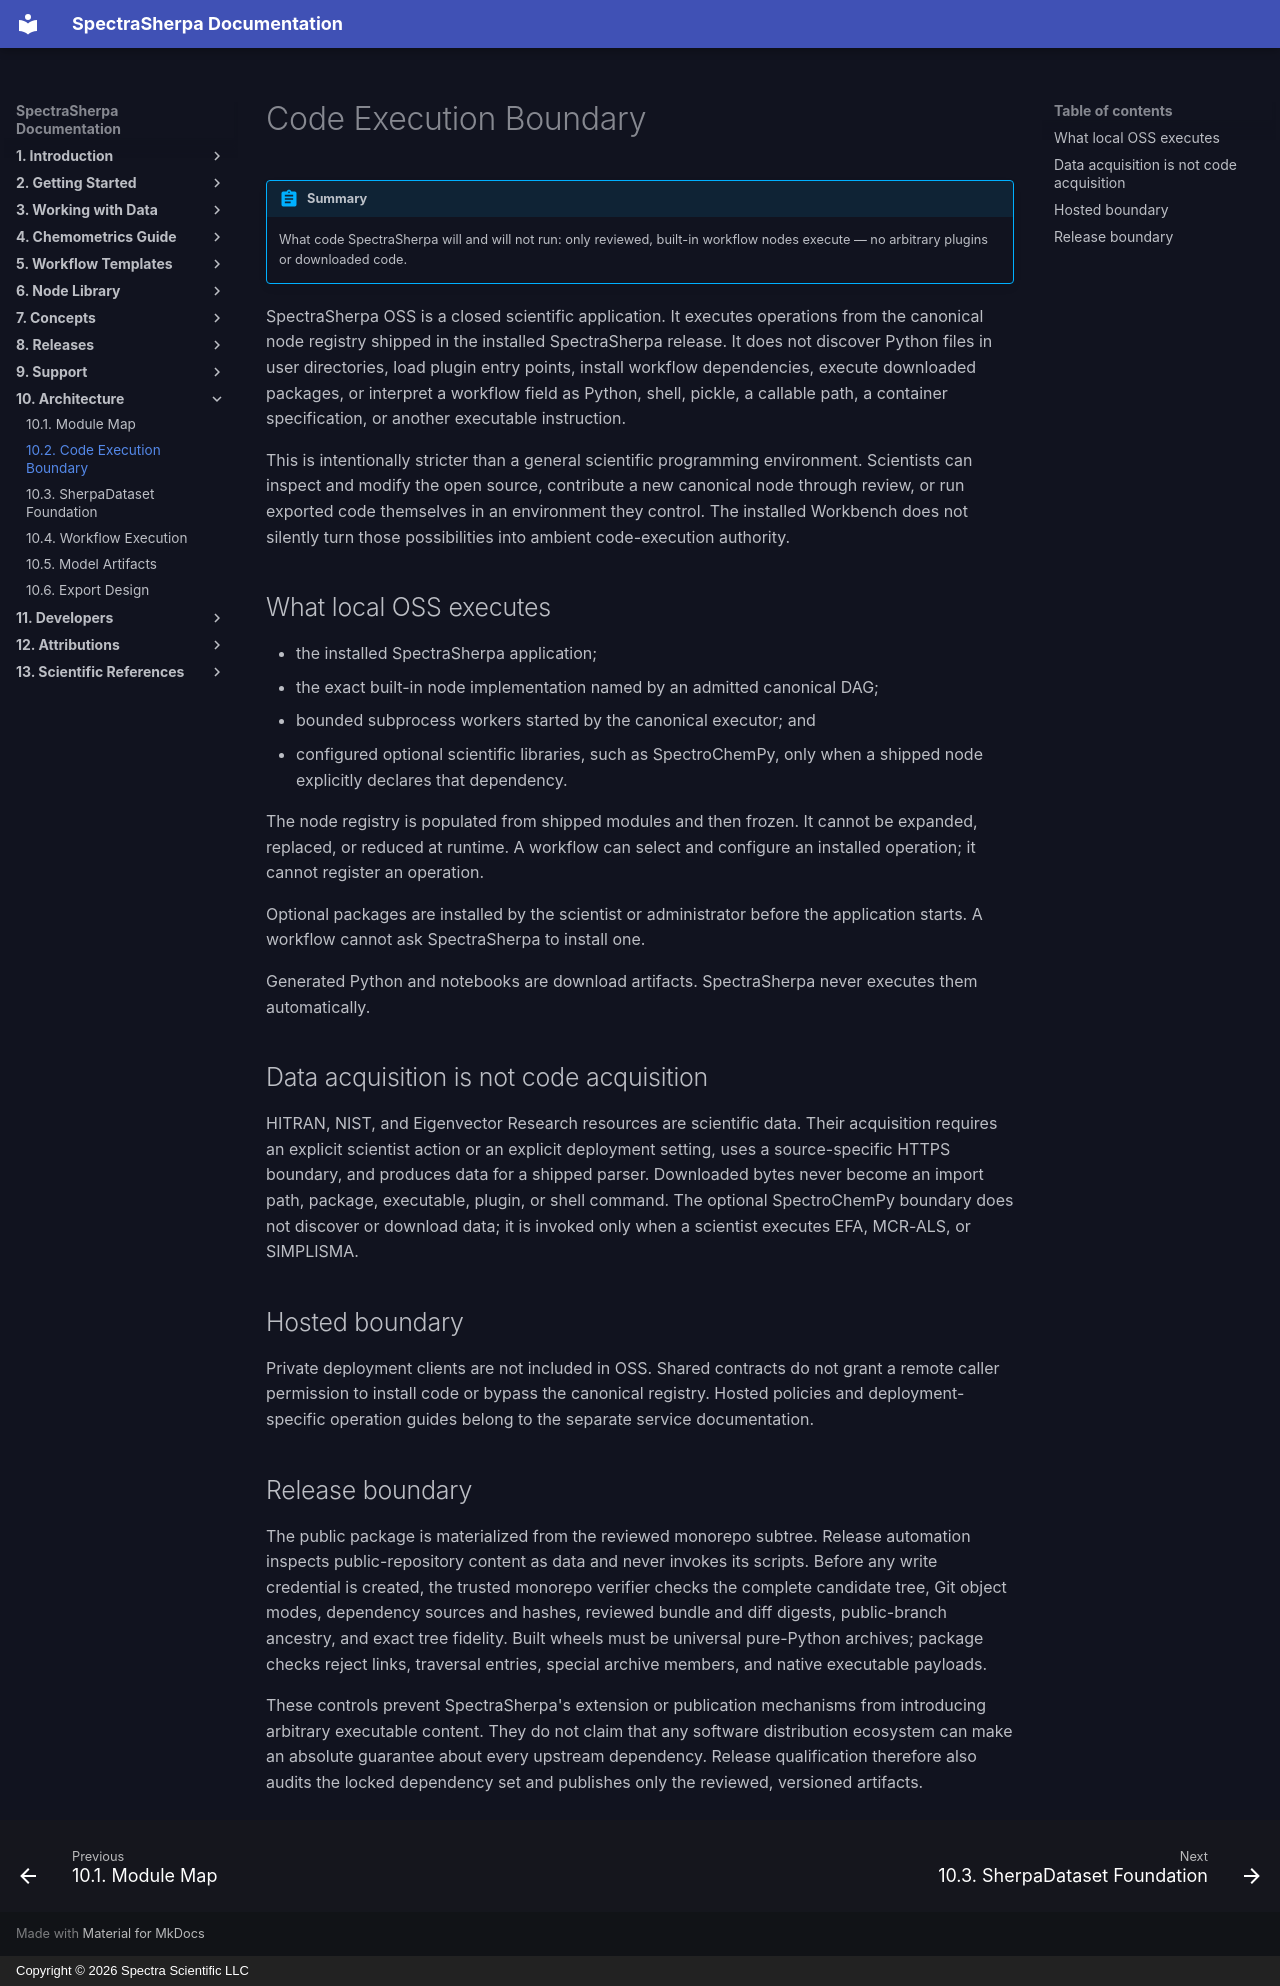

repository: Spectra-Scientific-LLC/Spectra-Sherpa · page: architecture/code-execution-boundary/index.html · generator: mkdocs · copyright: Copyright © 2026 Spectra Scientific LLC

# Code Execution Boundary

!!! abstract "Summary"
    What code SpectraSherpa will and will not run: only reviewed, built-in workflow nodes execute — no arbitrary plugins or downloaded code.

SpectraSherpa OSS is a closed scientific application. It executes operations
from the canonical node registry shipped in the installed SpectraSherpa
release. It does not discover Python files in user directories, load plugin
entry points, install workflow dependencies, execute downloaded packages, or
interpret a workflow field as Python, shell, pickle, a callable path, a
container specification, or another executable instruction.

This is intentionally stricter than a general scientific programming
environment. Scientists can inspect and modify the open source, contribute a
new canonical node through review, or run exported code themselves in an
environment they control. The installed Workbench does not silently turn those
possibilities into ambient code-execution authority.

## What local OSS executes

- the installed SpectraSherpa application;
- the exact built-in node implementation named by an admitted canonical DAG;
- bounded subprocess workers started by the canonical executor; and
- configured optional scientific libraries, such as SpectroChemPy, only when a
shipped node explicitly declares that dependency.

The node registry is populated from shipped modules and then frozen. It cannot
be expanded, replaced, or reduced at runtime. A workflow can select and
configure an installed operation; it cannot register an operation.

Optional packages are installed by the scientist or administrator before the
application starts. A workflow cannot ask SpectraSherpa to install one.

Generated Python and notebooks are download artifacts. SpectraSherpa never
executes them automatically.

## Data acquisition is not code acquisition

HITRAN, NIST, and Eigenvector Research resources are scientific data. Their
acquisition requires an explicit scientist action or an explicit deployment
setting, uses a source-specific HTTPS boundary, and produces data for a
shipped parser. Downloaded bytes never become an import path, package,
executable, plugin, or shell command. The optional SpectroChemPy boundary does
not discover or download data; it is invoked only when a scientist executes
EFA, MCR-ALS, or SIMPLISMA.

## Hosted boundary

Private deployment clients are not included in OSS. Shared contracts do not
grant a remote caller permission to install code or bypass the canonical
registry. Hosted policies and deployment-specific operation guides belong to
the separate service documentation.

## Release boundary

The public package is materialized from the reviewed monorepo subtree. Release
automation inspects public-repository content as data and never invokes its
scripts. Before any write credential is created, the trusted monorepo verifier
checks the complete candidate tree, Git object modes, dependency sources and
hashes, reviewed bundle and diff digests, public-branch ancestry, and exact
tree fidelity. Built wheels must be universal pure-Python archives; package
checks reject links, traversal entries, special archive members, and native
executable payloads.

These controls prevent SpectraSherpa's extension or publication mechanisms
from introducing arbitrary executable content. They do not claim that any
software distribution ecosystem can make an absolute guarantee about every
upstream dependency. Release qualification therefore also audits the locked
dependency set and publishes only the reviewed, versioned artifacts.
